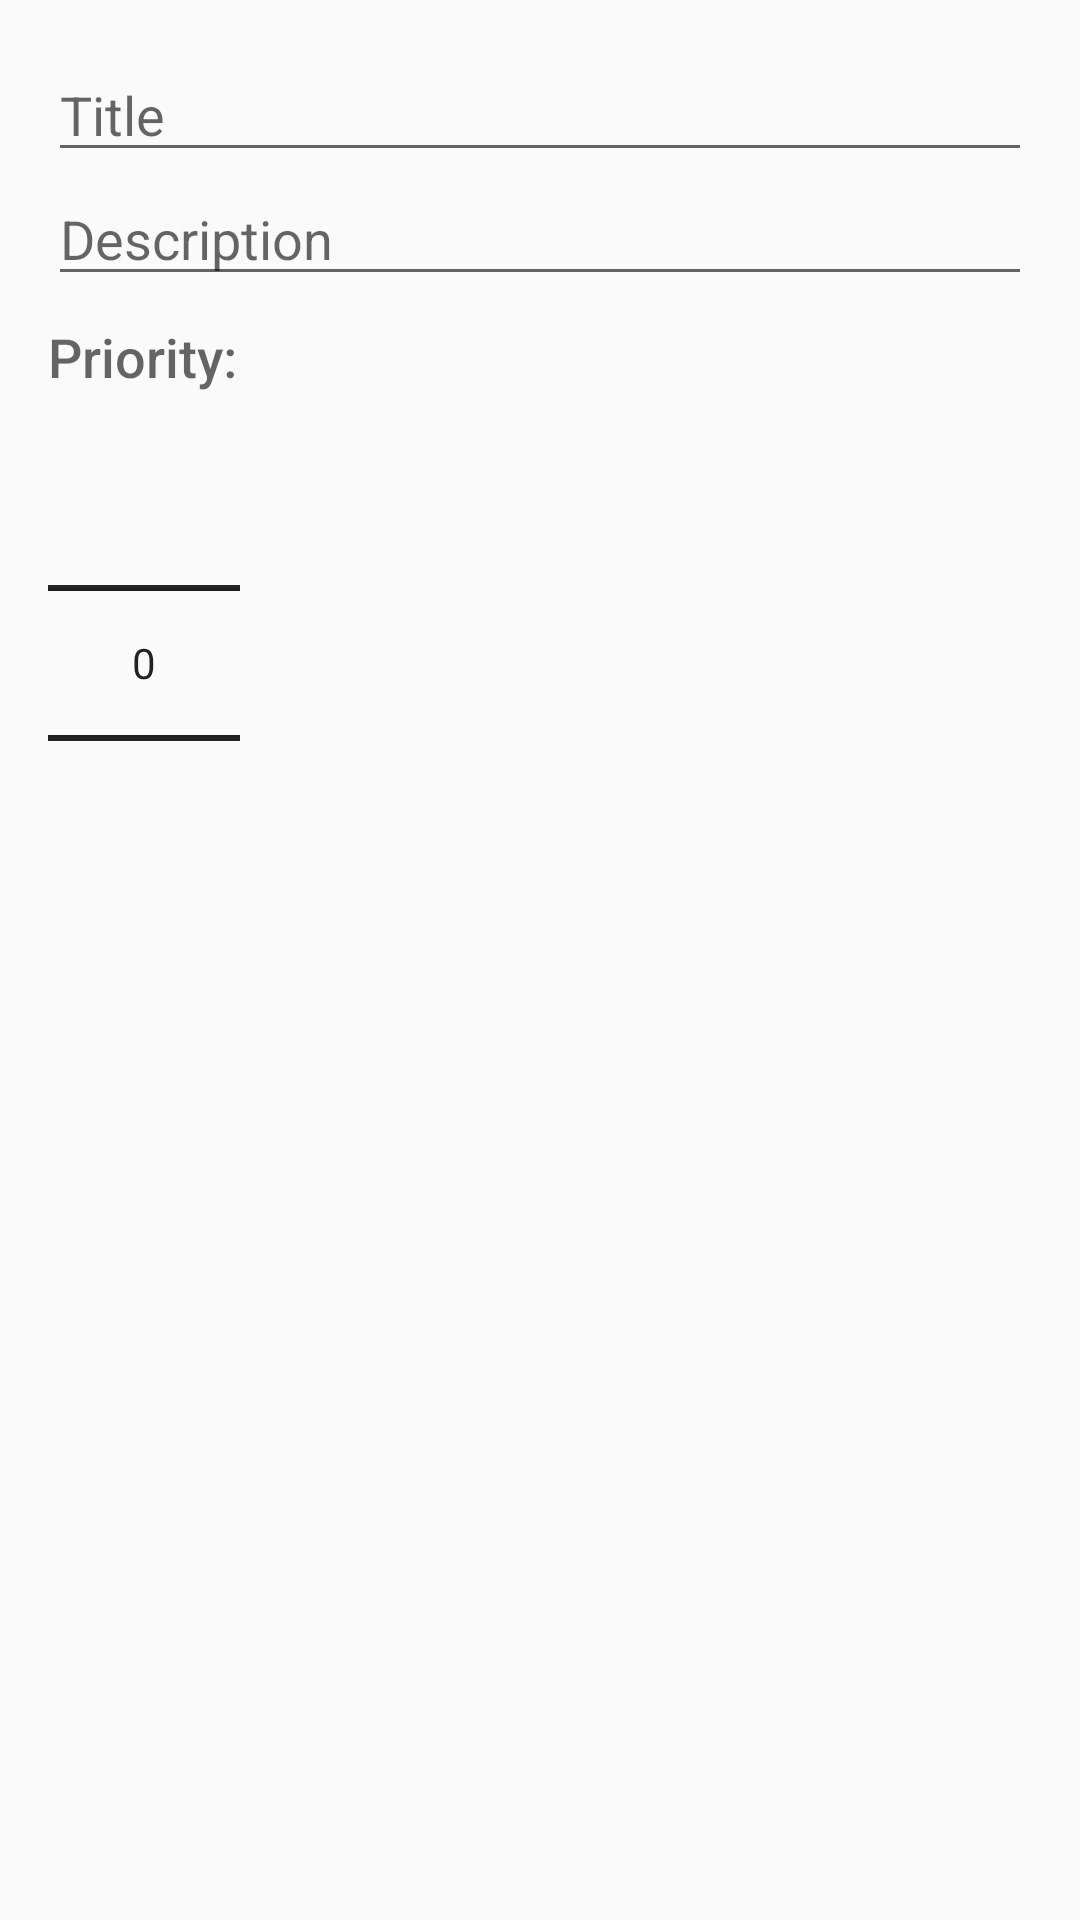

Produce the Android XML layout that renders to this screen, including the resource entries it uses.
<!-- AndroidManifest.xml: application theme AppTheme -->
<!-- res/layout/activity_add_note.xml -->
<?xml version="1.0" encoding="utf-8"?>
<LinearLayout
    xmlns:android="http://schemas.android.com/apk/res/android"
    xmlns:tools="http://schemas.android.com/tools"
    android:layout_width="match_parent"
    android:layout_height="match_parent"
    android:orientation="vertical"
    android:padding="16dp"
    tools:context=".AddEditNoteActivity">

    <EditText
        android:id="@+id/edit_text_title"
        android:layout_width="match_parent"
        android:layout_height="wrap_content"
        android:hint="Title"
        android:inputType="text"/>

    <EditText
        android:id="@+id/edit_text_description"
        android:layout_width="match_parent"
        android:layout_height="wrap_content"
        android:hint="Description"
        android:inputType="text"/>

    <TextView
        android:layout_width="match_parent"
        android:layout_height="wrap_content"
        android:text="Priority:"
        android:layout_marginTop="8dp"
        android:textAppearance="@android:style/TextAppearance.DeviceDefault.Medium"
        android:inputType="text"/>

    <NumberPicker
        android:id="@+id/number_piker_priority"
        android:orientation="vertical"
        android:layout_width="wrap_content"
        android:layout_height="wrap_content"
        android:theme="@style/DefaultNumberPickerTheme"
        />
</LinearLayout>
<!-- resources referenced by this layout -->
<resources>
  <style name="DefaultNumberPickerTheme" parent="AppTheme">
          <item name="colorControlNormal">@color/colorBlack</item>
      </style>
  <style name="AppTheme" parent="Theme.AppCompat.Light.DarkActionBar">
          
          <item name="colorPrimary">@color/colorPrimary</item>
          <item name="colorPrimaryDark">@color/colorPrimaryDark</item>
          <item name="colorAccent">@color/colorAccent</item>
      </style>
  <!-- not gathered from this repository: default colours our renderer supplied (Android Studio template values) -->
  <color name="colorPrimary">#FF6200EE</color>
  <color name="colorPrimaryDark">#FF3700B3</color>
  <color name="colorAccent">#FF03DAC5</color>
</resources>
